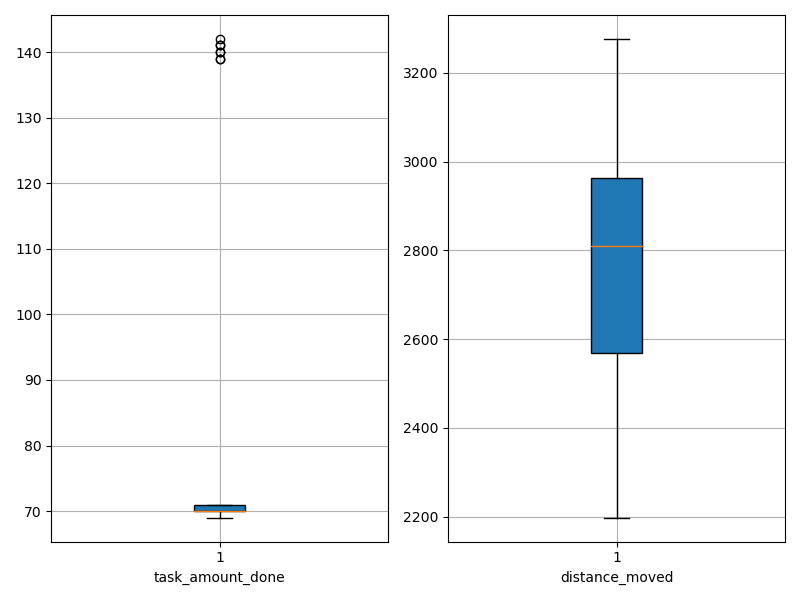

Values plotted in this chart, from the file beside it:
agent_id, task_amount_done, distance_moved
0, 69.0, 2226
1, 70.0, 2817
2, 70.0, 2362
3, 69.0, 2900
4, 70.0, 2926
5, 69.0, 2842
6, 69.0, 2511
7, 70.0, 2739
8, 70.0, 2895
9, 140.0, 2408
10, 70.0, 2635
11, 142.0, 2808
12, 69.0, 2608
13, 70.0, 2827
14, 139.0, 2799
15, 69.0, 2772
16, 71.0, 2825
17, 71.0, 3171
18, 139.0, 2611
19, 70.0, 2698
20, 141.0, 2706
21, 69.0, 2978
22, 69.0, 2712
23, 70.0, 2977
24, 71.0, 2812
25, 70.0, 2381
26, 71.0, 3047
27, 70.0, 3112
28, 141.0, 2662
29, 71.0, 2529
30, 70.0, 3020
31, 71.0, 3125
32, 70.0, 2815
33, 69.0, 2595
34, 70.0, 2397
35, 69.0, 2826
36, 71.0, 3113
37, 70.0, 2912
38, 70.0, 3277
39, 70.0, 2408
40, 69.0, 2373
41, 70.0, 2914
42, 71.0, 2560
43, 69.0, 3118
44, 70.0, 3026
45, 71.0, 2388
46, 140.0, 2527
47, 70.0, 3017
48, 71.0, 3072
49, 70.0, 2198
